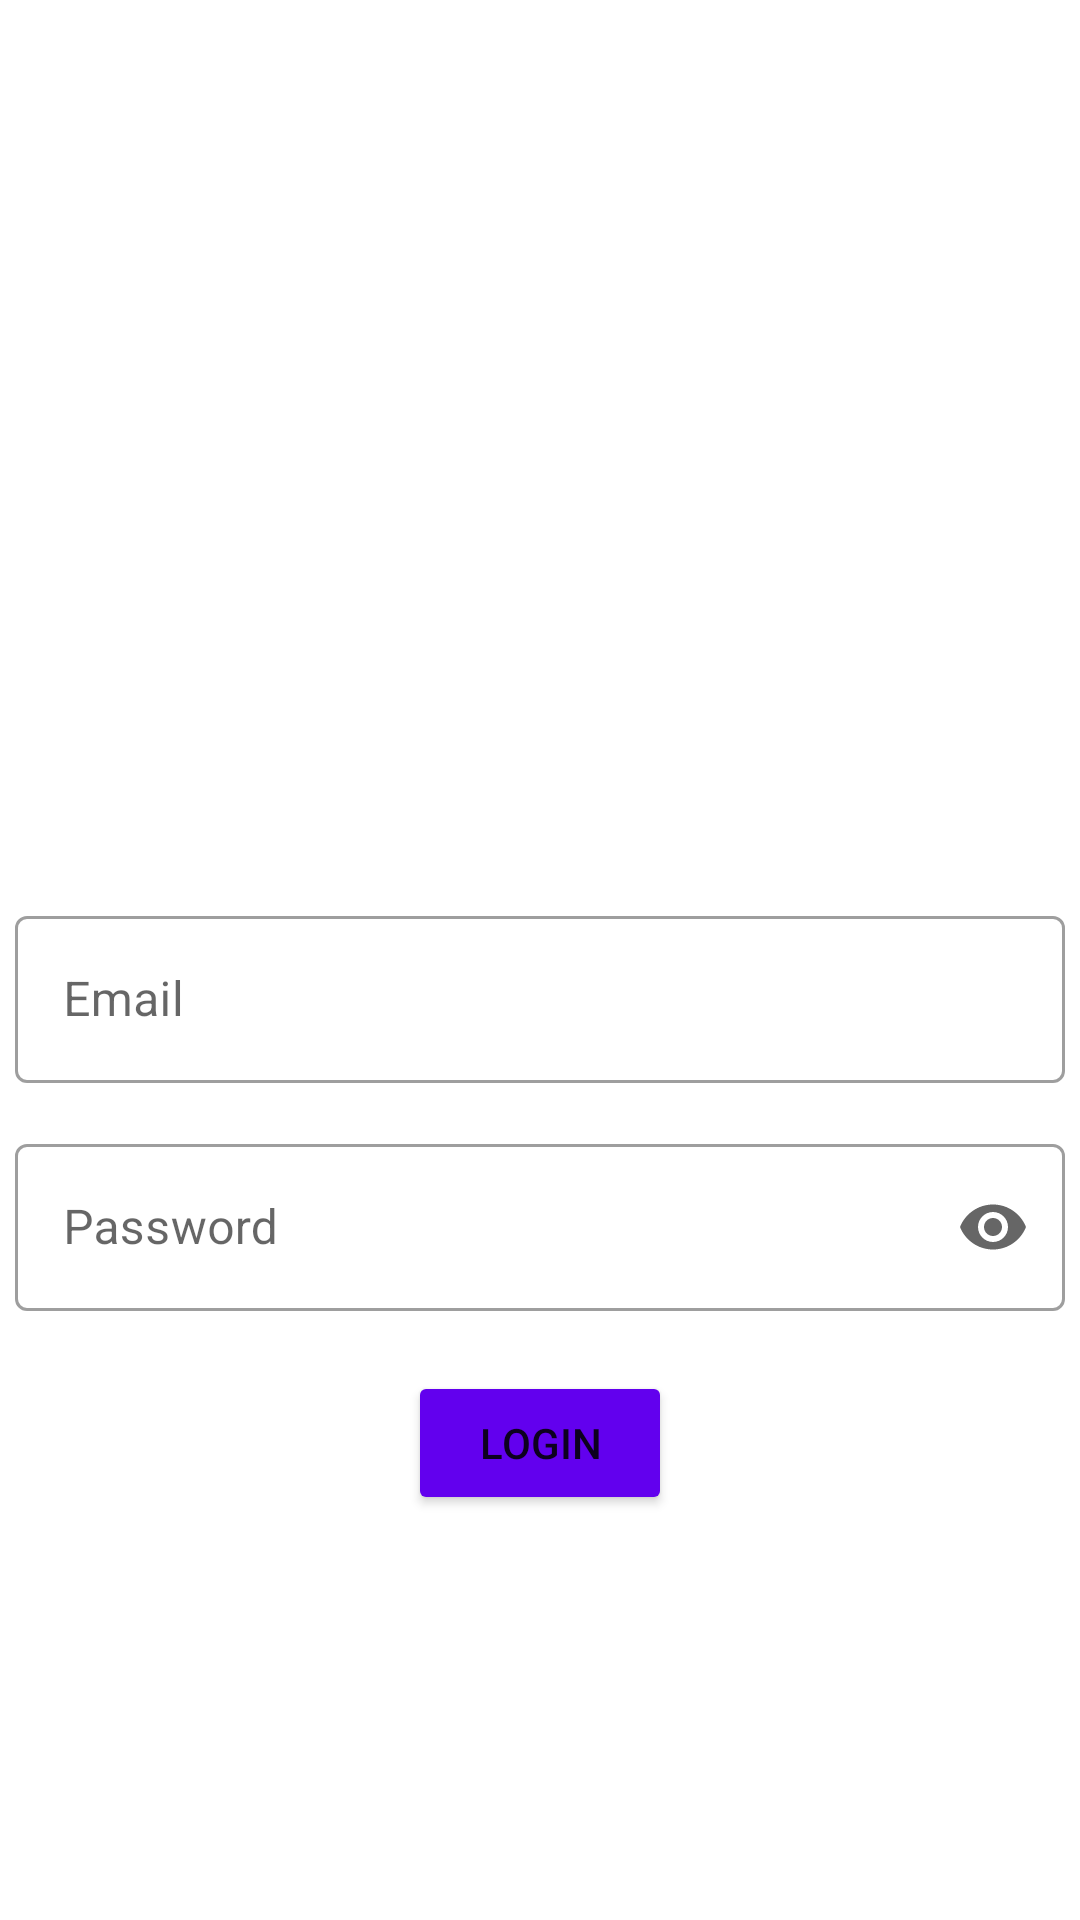

Android layout source for this screen:
<!-- AndroidManifest.xml: application theme Theme.MaterialComponents.Light.NoActionBar -->
<!-- res/layout/activity_login.xml -->
<?xml version="1.0" encoding="utf-8"?>
<RelativeLayout xmlns:android="http://schemas.android.com/apk/res/android"
    xmlns:app="http://schemas.android.com/apk/res-auto"
    xmlns:tools="http://schemas.android.com/tools"
    android:layout_width="match_parent"
    android:layout_height="match_parent"
    tools:context=".ui.LoginActivity">


    <ImageView
        android:id="@+id/brand_image"
        android:layout_width="match_parent"
        android:layout_height="250dp"
        android:src="@drawable/sample_brand" />


    <com.google.android.material.textfield.TextInputLayout
        android:layout_below="@id/brand_image"
        android:id="@+id/tv1"
        android:layout_width="350dp"
        android:layout_height="wrap_content"
        android:layout_centerHorizontal="true"
        android:layout_marginTop="50dp"
        android:hint="Email"
        style="@style/Widget.MaterialComponents.TextInputLayout.OutlinedBox">

        <com.google.android.material.textfield.TextInputEditText
            android:id="@+id/email"
            android:layout_width="match_parent"
            android:layout_height="wrap_content"
            android:inputType="textEmailAddress"
            />
    </com.google.android.material.textfield.TextInputLayout>

    <com.google.android.material.textfield.TextInputLayout
        android:layout_below="@id/tv1"
        android:id="@+id/tv2"
        android:layout_width="350dp"
        android:layout_height="wrap_content"
        android:layout_centerHorizontal="true"
        android:layout_marginTop="15sp"
        android:hint="Password"
        style="@style/Widget.MaterialComponents.TextInputLayout.OutlinedBox"
        app:endIconMode="password_toggle">

        <com.google.android.material.textfield.TextInputEditText
            android:id="@+id/password"
            android:layout_width="match_parent"
            android:layout_height="wrap_content"
            android:inputType="textPassword"
            />
    </com.google.android.material.textfield.TextInputLayout>


    <Button
        android:layout_below="@id/tv2"
        android:id="@+id/btnlogin"
        android:layout_width="wrap_content"
        android:layout_height="wrap_content"
        android:text="Login"
        android:layout_centerHorizontal="true"
        android:layout_marginTop="20sp"
        android:backgroundTint="#6200EE"
        />

    <TextView
        android:id="@+id/btnreg"
        android:layout_width="wrap_content"
        android:layout_height="wrap_content"
        android:layout_below="@id/btnlogin"
        android:text="Don't have an account? Register Here"
        android:layout_marginTop="150dp"
        android:layout_centerHorizontal="true"/>


</RelativeLayout>
<!-- resources referenced by this layout -->
<resources>

</resources>
